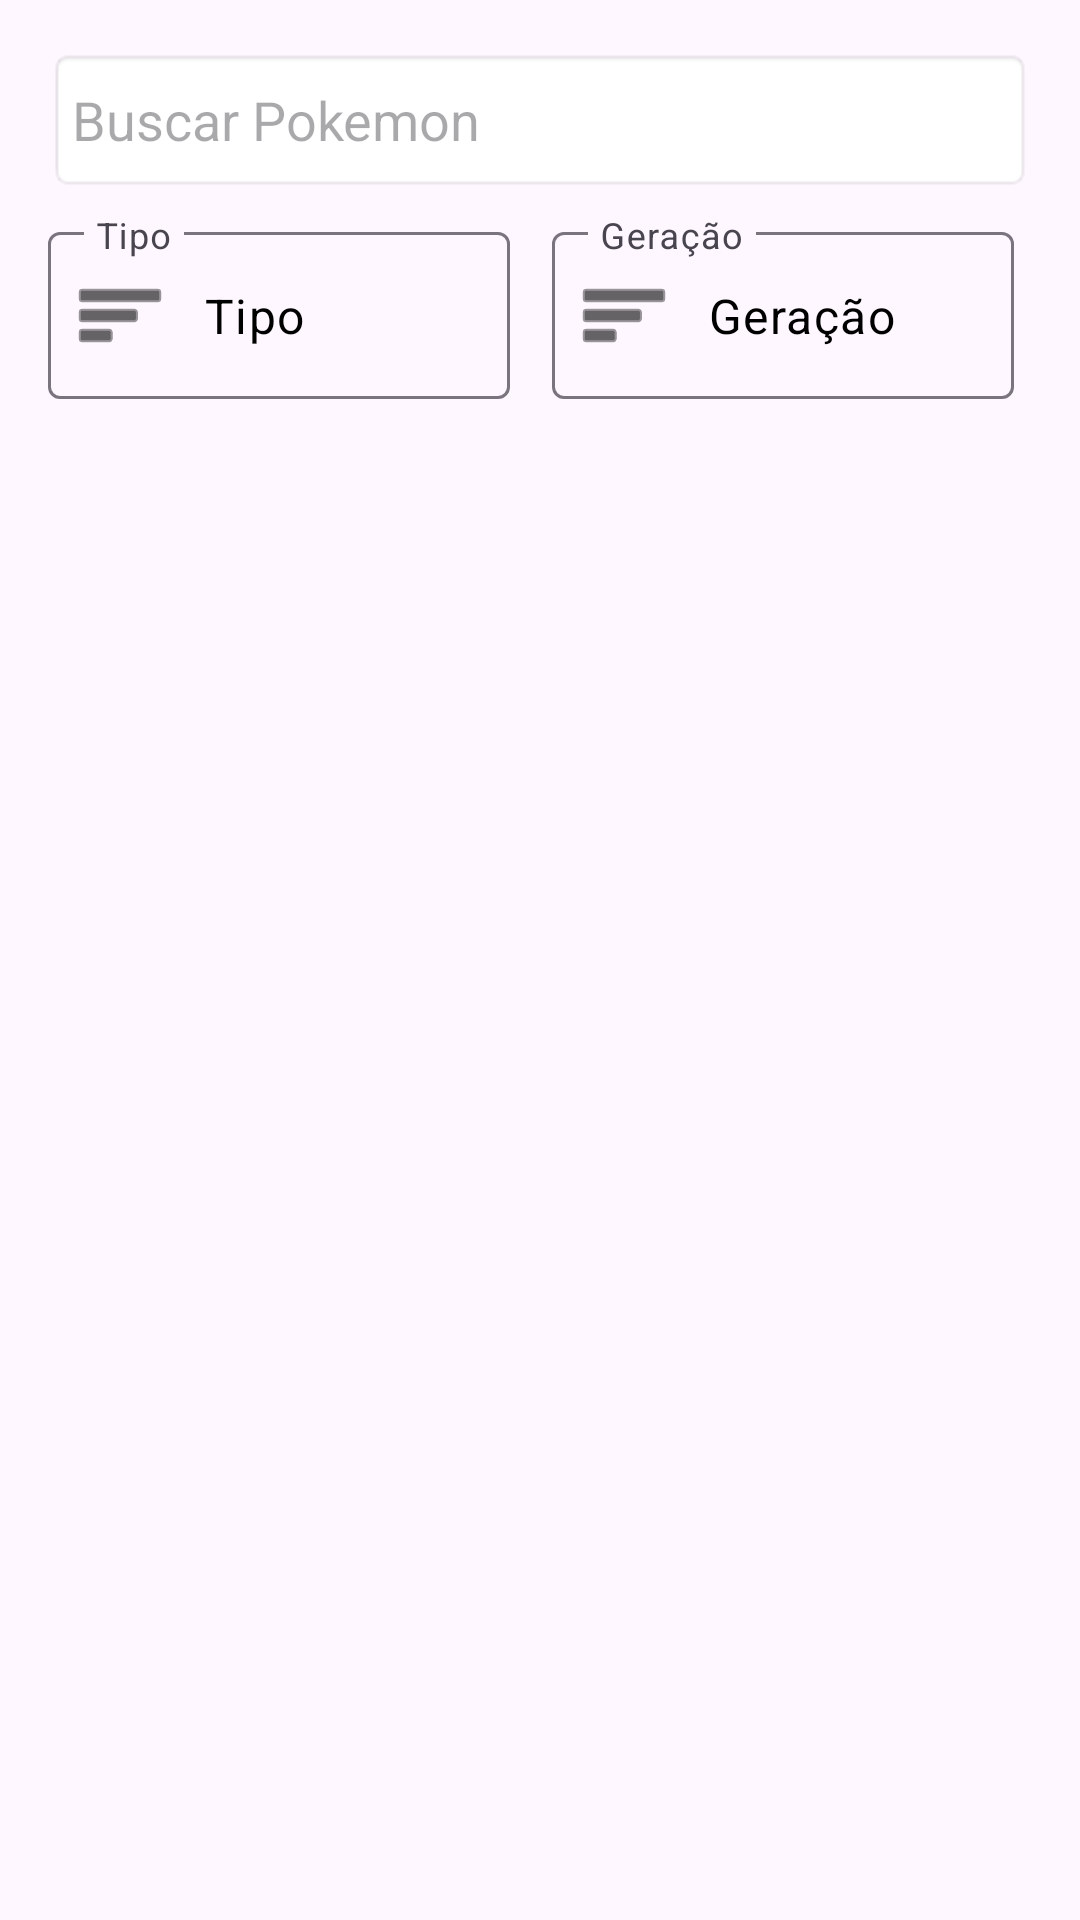

Reconstruct the res/layout file that produces this screen, plus the resources it refers to.
<!-- AndroidManifest.xml: application theme Theme.SplashPokemon -->
<!-- res/layout/fragment_list.xml -->
<?xml version="1.0" encoding="utf-8"?>
<FrameLayout
    xmlns:android="http://schemas.android.com/apk/res/android"
    xmlns:app="http://schemas.android.com/apk/res-auto"
    android:layout_width="match_parent"
    android:layout_height="match_parent"
    android:orientation="vertical"
    android:padding="8dp">

    <LinearLayout
        android:layout_width="match_parent"
        android:layout_height="match_parent"
        xmlns:app="http://schemas.android.com/apk/res-auto"
        android:orientation="vertical"
        android:padding="8dp">

        
        <EditText
            android:id="@+id/searchPokemon"
            android:layout_width="match_parent"
            android:layout_height="48dp"
            android:hint="Buscar Pokemon"
            android:paddingHorizontal="12dp"
            android:paddingVertical="8dp"
            android:padding="8dp"
            android:background="@android:drawable/editbox_background"
            android:inputType="text"
            android:layout_marginBottom="8dp"
            android:drawablePadding="8dp"/>

        
        <LinearLayout
            android:layout_width="match_parent"
            android:layout_height="wrap_content"
            android:orientation="horizontal"
            android:weightSum="2"
            android:layout_marginBottom="8dp">

            
            <com.google.android.material.textfield.TextInputLayout
                android:id="@+id/layoutType"
                android:layout_width="0dp"
                android:layout_height="wrap_content"
                android:layout_weight="1"
                android:layout_marginEnd="6dp"
                android:hint="Tipo"
                app:startIconDrawable="@android:drawable/ic_menu_sort_by_size"
                app:startIconTint="@color/black">

                <com.google.android.material.textfield.TextInputEditText
                    android:id="@+id/inputType"
                    android:layout_width="match_parent"
                    android:layout_height="wrap_content"
                    android:focusable="false"
                    android:clickable="true"
                    android:inputType="none"
                    android:text="Tipo"
                    android:textColor="@color/black"/>
            </com.google.android.material.textfield.TextInputLayout>

            
            <Space
                android:layout_width="8dp"
                android:layout_height="wrap_content"/>

            
            <com.google.android.material.textfield.TextInputLayout
                android:id="@+id/layoutGeneration"
                android:layout_width="0dp"
                android:layout_height="wrap_content"
                android:layout_weight="1"
                android:layout_marginEnd="6dp"
                android:hint="Geração"
                app:startIconDrawable="@android:drawable/ic_menu_sort_by_size"
                app:startIconTint="@color/black">

                <com.google.android.material.textfield.TextInputEditText
                    android:id="@+id/inputGeneration"
                    android:layout_width="match_parent"
                    android:layout_height="wrap_content"
                    android:focusable="false"
                    android:clickable="true"
                    android:inputType="none"
                    android:text="Geração"
                    android:textColor="@color/black"/>
            </com.google.android.material.textfield.TextInputLayout>

        </LinearLayout>

        
        <androidx.recyclerview.widget.RecyclerView
            android:id="@+id/recyclerView"
            android:layout_width="match_parent"
            android:layout_height="match_parent"
            />
    </LinearLayout>

    
    <Space
        android:layout_width="8dp"
        android:layout_height="wrap_content"/>

    <com.airbnb.lottie.LottieAnimationView
        android:id="@+id/loadingAnimation"
        android:layout_width="150dp"
        android:layout_height="150dp"
        android:layout_gravity="center"
        android:visibility="gone"
        app:lottie_rawRes="@raw/pokeball"
        app:lottie_loop="true"
        app:lottie_autoPlay="false"/>

</FrameLayout>
<!-- resources referenced by this layout -->
<resources>
  <color name="black">#FF000000</color>
  <style name="Theme.SplashPokemon" parent="Base.Theme.SplashPokemon" />
  <style name="Base.Theme.SplashPokemon" parent="Theme.Material3.DayNight.NoActionBar">
          
          
      </style>
</resources>
